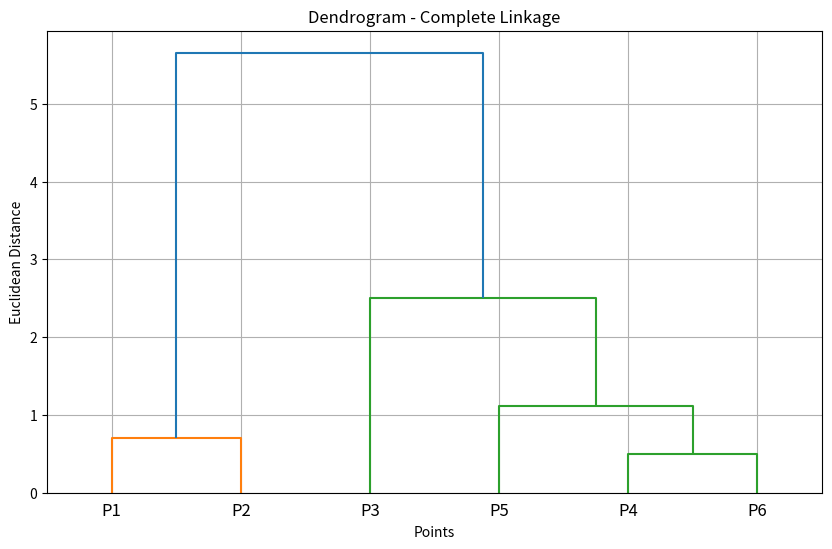

Python code for this plot:
import numpy as np
import matplotlib.pyplot as plt
from scipy.cluster.hierarchy import dendrogram, linkage

# Given points
points = np.array([
    [1, 1],    # P1
    [1.5, 1.5],# P2
    [5, 5],    # P3
    [3, 4],    # P4
    [4, 4],    # P5
    [3, 3.5]   # P6
])

# Labels for plotting
labels = ['P1', 'P2', 'P3', 'P4', 'P5', 'P6']

# Create dendrogram with Complete Linkage
linked_complete = linkage(points, method='complete')

plt.figure(figsize=(10, 6))
dendrogram(linked_complete, labels=labels)
plt.title('Dendrogram - Complete Linkage')
plt.xlabel('Points')
plt.ylabel('Euclidean Distance')
plt.grid(True)
plt.show()
